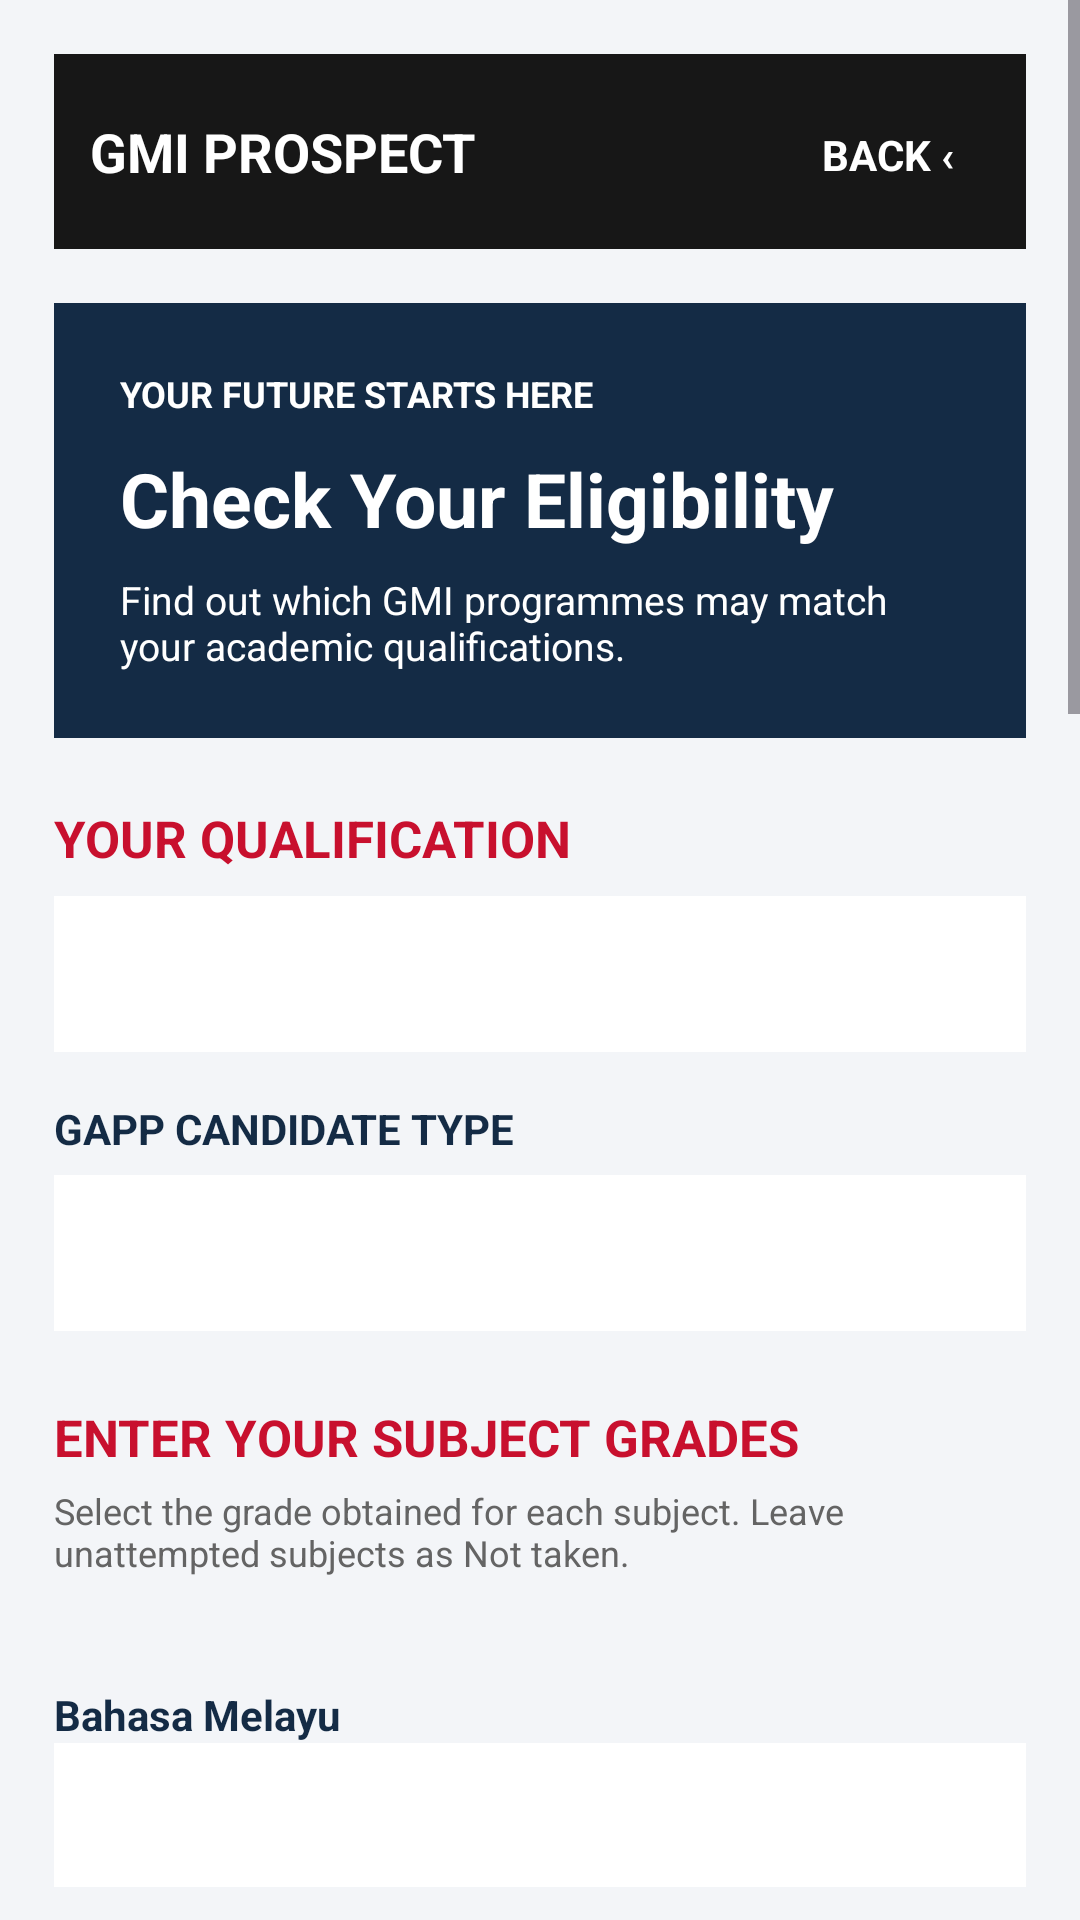

Android layout source for this screen:
<!-- AndroidManifest.xml: application theme Theme.GMIProspect -->
<!-- res/layout/activity_eligibility.xml -->
<?xml version='1.0' encoding='utf-8'?>
<ScrollView xmlns:ns0="http://schemas.android.com/apk/res/android" ns0:id="@+id/eligibilityRoot" ns0:layout_width="match_parent" ns0:layout_height="match_parent" ns0:background="#F3F5F8" ns0:fillViewport="true">
    <LinearLayout ns0:layout_width="match_parent" ns0:layout_height="wrap_content" ns0:orientation="vertical" ns0:padding="18dp">
        <LinearLayout ns0:layout_width="match_parent" ns0:layout_height="65dp" ns0:orientation="horizontal" ns0:gravity="center_vertical" ns0:background="#171717" ns0:padding="12dp">
            <TextView ns0:layout_width="0dp" ns0:layout_height="wrap_content" ns0:layout_weight="1" ns0:text="@string/activity_eligibility_text_1_text" ns0:textColor="#FFFFFF" ns0:textSize="18sp" ns0:textStyle="bold" />
            <TextView ns0:id="@+id/btnEligibilityBack" ns0:layout_width="wrap_content" ns0:layout_height="wrap_content" ns0:text="@string/activity_eligibility_btneligibilityback_text" ns0:textColor="#FFFFFF" ns0:textStyle="bold" ns0:padding="12dp" ns0:clickable="true" ns0:focusable="true" />
        </LinearLayout>
        <LinearLayout ns0:layout_width="match_parent" ns0:layout_height="wrap_content" ns0:layout_marginTop="18dp" ns0:orientation="vertical" ns0:background="#142B45" ns0:padding="22dp">
            <TextView ns0:layout_width="wrap_content" ns0:layout_height="wrap_content" ns0:text="@string/activity_eligibility_text_2_text" ns0:textColor="#FFFFFF" ns0:textStyle="bold" ns0:textSize="12sp" />
            <TextView ns0:layout_width="match_parent" ns0:layout_height="wrap_content" ns0:layout_marginTop="10dp" ns0:text="@string/activity_eligibility_text_3_text" ns0:textColor="#FFFFFF" ns0:textSize="25sp" ns0:textStyle="bold" />
            <TextView ns0:layout_width="match_parent" ns0:layout_height="wrap_content" ns0:layout_marginTop="8dp" ns0:text="@string/activity_eligibility_text_4_text" ns0:textColor="#FFFFFF" ns0:textSize="13sp" />
        </LinearLayout>
        <TextView ns0:layout_width="match_parent" ns0:layout_height="wrap_content" ns0:layout_marginTop="22dp" ns0:text="@string/activity_eligibility_text_5_text" ns0:textColor="#C8102E" ns0:textSize="17sp" ns0:textStyle="bold" />
        <Spinner ns0:id="@+id/spQualification" ns0:layout_width="match_parent" ns0:layout_height="52dp" ns0:layout_marginTop="8dp" ns0:background="#FFFFFF" ns0:padding="8dp" ns0:spinnerMode="dropdown" />
        <TextView ns0:id="@+id/tvLabelGapp" ns0:layout_width="match_parent" ns0:layout_height="wrap_content" ns0:layout_marginTop="16dp" ns0:text="@string/activity_eligibility_tvlabelgapp_text" ns0:textColor="#142B45" ns0:textStyle="bold" ns0:textSize="14sp" />
        <Spinner ns0:id="@+id/spGappCandidate" ns0:layout_width="match_parent" ns0:layout_height="52dp" ns0:layout_marginTop="6dp" ns0:background="#FFFFFF" ns0:padding="8dp" ns0:spinnerMode="dropdown" />
        <TextView ns0:layout_width="match_parent" ns0:layout_height="wrap_content" ns0:layout_marginTop="24dp" ns0:text="@string/activity_eligibility_text_6_text" ns0:textColor="#C8102E" ns0:textSize="17sp" ns0:textStyle="bold" />
        <TextView ns0:layout_width="match_parent" ns0:layout_height="wrap_content" ns0:layout_marginTop="5dp" ns0:text="@string/activity_eligibility_text_7_text" ns0:textColor="#646464" ns0:textSize="12sp" />
        <TextView ns0:id="@+id/tvGradeHint" ns0:layout_width="match_parent" ns0:layout_height="wrap_content" ns0:layout_marginTop="6dp" ns0:textColor="#142B45" ns0:textSize="12sp" ns0:textStyle="italic" />
        <TextView ns0:id="@+id/tvLabelBM" ns0:layout_width="match_parent" ns0:layout_height="wrap_content" ns0:layout_marginTop="14dp" ns0:text="@string/activity_eligibility_tvlabelbm_text" ns0:textColor="#142B45" ns0:textStyle="bold" />
        <Spinner ns0:id="@+id/spBM" ns0:layout_width="match_parent" ns0:layout_height="48dp" ns0:background="#FFFFFF" ns0:padding="6dp" />
        <TextView ns0:layout_width="match_parent" ns0:layout_height="wrap_content" ns0:layout_marginTop="10dp" ns0:text="@string/activity_eligibility_text_8_text" ns0:textColor="#142B45" ns0:textStyle="bold" />
        <Spinner ns0:id="@+id/spEnglish" ns0:layout_width="match_parent" ns0:layout_height="48dp" ns0:background="#FFFFFF" ns0:padding="6dp" />
        <TextView ns0:layout_width="match_parent" ns0:layout_height="wrap_content" ns0:layout_marginTop="10dp" ns0:text="@string/activity_eligibility_text_9_text" ns0:textColor="#142B45" ns0:textStyle="bold" />
        <Spinner ns0:id="@+id/spMath" ns0:layout_width="match_parent" ns0:layout_height="48dp" ns0:background="#FFFFFF" ns0:padding="6dp" />
        <TextView ns0:layout_width="match_parent" ns0:layout_height="wrap_content" ns0:layout_marginTop="10dp" ns0:text="@string/activity_eligibility_text_10_text" ns0:textColor="#142B45" ns0:textStyle="bold" />
        <Spinner ns0:id="@+id/spAddMath" ns0:layout_width="match_parent" ns0:layout_height="48dp" ns0:background="#FFFFFF" ns0:padding="6dp" />
        <TextView ns0:layout_width="match_parent" ns0:layout_height="wrap_content" ns0:layout_marginTop="10dp" ns0:text="@string/activity_eligibility_text_11_text" ns0:textColor="#142B45" ns0:textStyle="bold" />
        <Spinner ns0:id="@+id/spPhysics" ns0:layout_width="match_parent" ns0:layout_height="48dp" ns0:background="#FFFFFF" ns0:padding="6dp" />
        <TextView ns0:layout_width="match_parent" ns0:layout_height="wrap_content" ns0:layout_marginTop="10dp" ns0:text="@string/activity_eligibility_text_12_text" ns0:textColor="#142B45" ns0:textStyle="bold" />
        <Spinner ns0:id="@+id/spChemistry" ns0:layout_width="match_parent" ns0:layout_height="48dp" ns0:background="#FFFFFF" ns0:padding="6dp" />
        <TextView ns0:layout_width="match_parent" ns0:layout_height="wrap_content" ns0:layout_marginTop="10dp" ns0:text="@string/activity_eligibility_text_13_text" ns0:textColor="#142B45" ns0:textStyle="bold" />
        <Spinner ns0:id="@+id/spScienceTech" ns0:layout_width="match_parent" ns0:layout_height="48dp" ns0:background="#FFFFFF" ns0:padding="6dp" />
        <TextView ns0:layout_width="match_parent" ns0:layout_height="wrap_content" ns0:layout_marginTop="10dp" ns0:text="@string/activity_eligibility_text_14_text" ns0:textColor="#142B45" ns0:textStyle="bold" />
        <Spinner ns0:id="@+id/spOther1" ns0:layout_width="match_parent" ns0:layout_height="48dp" ns0:background="#FFFFFF" ns0:padding="6dp" />
        <TextView ns0:layout_width="match_parent" ns0:layout_height="wrap_content" ns0:layout_marginTop="10dp" ns0:text="@string/activity_eligibility_text_15_text" ns0:textColor="#142B45" ns0:textStyle="bold" />
        <Spinner ns0:id="@+id/spOther2" ns0:layout_width="match_parent" ns0:layout_height="48dp" ns0:background="#FFFFFF" ns0:padding="6dp" />
        <TextView ns0:layout_width="match_parent" ns0:layout_height="wrap_content" ns0:layout_marginTop="10dp" ns0:text="@string/activity_eligibility_text_16_text" ns0:textColor="#142B45" ns0:textStyle="bold" />
        <Spinner ns0:id="@+id/spOther3" ns0:layout_width="match_parent" ns0:layout_height="48dp" ns0:background="#FFFFFF" ns0:padding="6dp" />
        <TextView ns0:layout_width="match_parent" ns0:layout_height="wrap_content" ns0:layout_marginTop="10dp" ns0:text="@string/activity_eligibility_text_17_text" ns0:textColor="#142B45" ns0:textStyle="bold" />
        <Spinner ns0:id="@+id/spOther4" ns0:layout_width="match_parent" ns0:layout_height="48dp" ns0:background="#FFFFFF" ns0:padding="6dp" />
        <Button ns0:id="@+id/btnCheckEligibility" ns0:layout_width="match_parent" ns0:layout_height="55dp" ns0:layout_marginTop="22dp" ns0:text="@string/activity_eligibility_btncheckeligibility_text" ns0:textColor="#FFFFFF" ns0:textStyle="bold" ns0:backgroundTint="#C8102E" ns0:clickable="true" ns0:focusable="true" ns0:enabled="true" />
        <Button ns0:id="@+id/btnResetEligibility" ns0:layout_width="match_parent" ns0:layout_height="50dp" ns0:layout_marginTop="8dp" ns0:text="@string/activity_eligibility_btnreseteligibility_text" ns0:textColor="#142B45" ns0:backgroundTint="#E1E6ED" />
        <TextView ns0:id="@+id/tvEligibilitySummary" ns0:layout_width="match_parent" ns0:layout_height="wrap_content" ns0:layout_marginTop="22dp" ns0:padding="14dp" ns0:background="#FFFFFF" ns0:text="@string/activity_eligibility_tveligibilitysummary_text" ns0:textColor="#142B45" ns0:textSize="14sp" />
        <LinearLayout ns0:id="@+id/resultContainer" ns0:layout_width="match_parent" ns0:layout_height="wrap_content" ns0:orientation="vertical" ns0:layout_marginTop="10dp" />
        <Button ns0:id="@+id/btnApplyOnline" ns0:layout_width="match_parent" ns0:layout_height="55dp" ns0:layout_marginTop="18dp" ns0:text="@string/activity_eligibility_btnapplyonline_text" ns0:textColor="#FFFFFF" ns0:textStyle="bold" ns0:backgroundTint="#142B45" ns0:visibility="gone" />
        <TextView ns0:layout_width="match_parent" ns0:layout_height="wrap_content" ns0:layout_marginTop="24dp" ns0:padding="18dp" ns0:gravity="center" ns0:background="#171717" ns0:text="@string/activity_eligibility_text_18_text" ns0:textColor="#FFFFFF" ns0:textSize="11sp" />
    </LinearLayout>
</ScrollView>
<!-- resources referenced by this layout -->
<resources>
  <string name="activity_eligibility_btnapplyonline_text">APPLY ONLINE AT GMI</string>
  <string name="activity_eligibility_btncheckeligibility_text">CHECK MY ELIGIBILITY</string>
  <string name="activity_eligibility_btneligibilityback_text">BACK ‹</string>
  <string name="activity_eligibility_btnreseteligibility_text">RESET FORM</string>
  <string name="activity_eligibility_text_10_text">Additional Mathematics</string>
  <string name="activity_eligibility_text_11_text">Physics</string>
  <string name="activity_eligibility_text_12_text">Chemistry</string>
  <string name="activity_eligibility_text_13_text">Science / Technical Subject</string>
  <string name="activity_eligibility_text_14_text">Other Subject 1</string>
  <string name="activity_eligibility_text_15_text">Other Subject 2</string>
  <string name="activity_eligibility_text_16_text">Other Subject 3</string>
  <string name="activity_eligibility_text_17_text">Other Subject 4</string>
  <string name="activity_eligibility_text_18_text">German-Malaysian Institute | Kajang, Selangor</string>
  <string name="activity_eligibility_text_1_text">GMI PROSPECT</string>
  <string name="activity_eligibility_text_2_text">YOUR FUTURE STARTS HERE</string>
  <string name="activity_eligibility_text_3_text">Check Your Eligibility</string>
  <string name="activity_eligibility_text_4_text">Find out which GMI programmes may match your academic qualifications.</string>
  <string name="activity_eligibility_text_5_text">YOUR QUALIFICATION</string>
  <string name="activity_eligibility_text_6_text">ENTER YOUR SUBJECT GRADES</string>
  <string name="activity_eligibility_text_7_text">Select the grade obtained for each subject. Leave unattempted subjects as Not taken.</string>
  <string name="activity_eligibility_text_8_text">English</string>
  <string name="activity_eligibility_text_9_text">Mathematics</string>
  <string name="activity_eligibility_tveligibilitysummary_text">Your matching programmes will appear here after checking.</string>
  <string name="activity_eligibility_tvlabelbm_text">Bahasa Melayu</string>
  <string name="activity_eligibility_tvlabelgapp_text">GAPP CANDIDATE TYPE</string>
  <style name="Theme.GMIProspect" parent="Base.Theme.GMIProspect" />
  <style name="Base.Theme.GMIProspect" parent="Theme.Material3.DayNight.NoActionBar">
          
          
      </style>
</resources>
